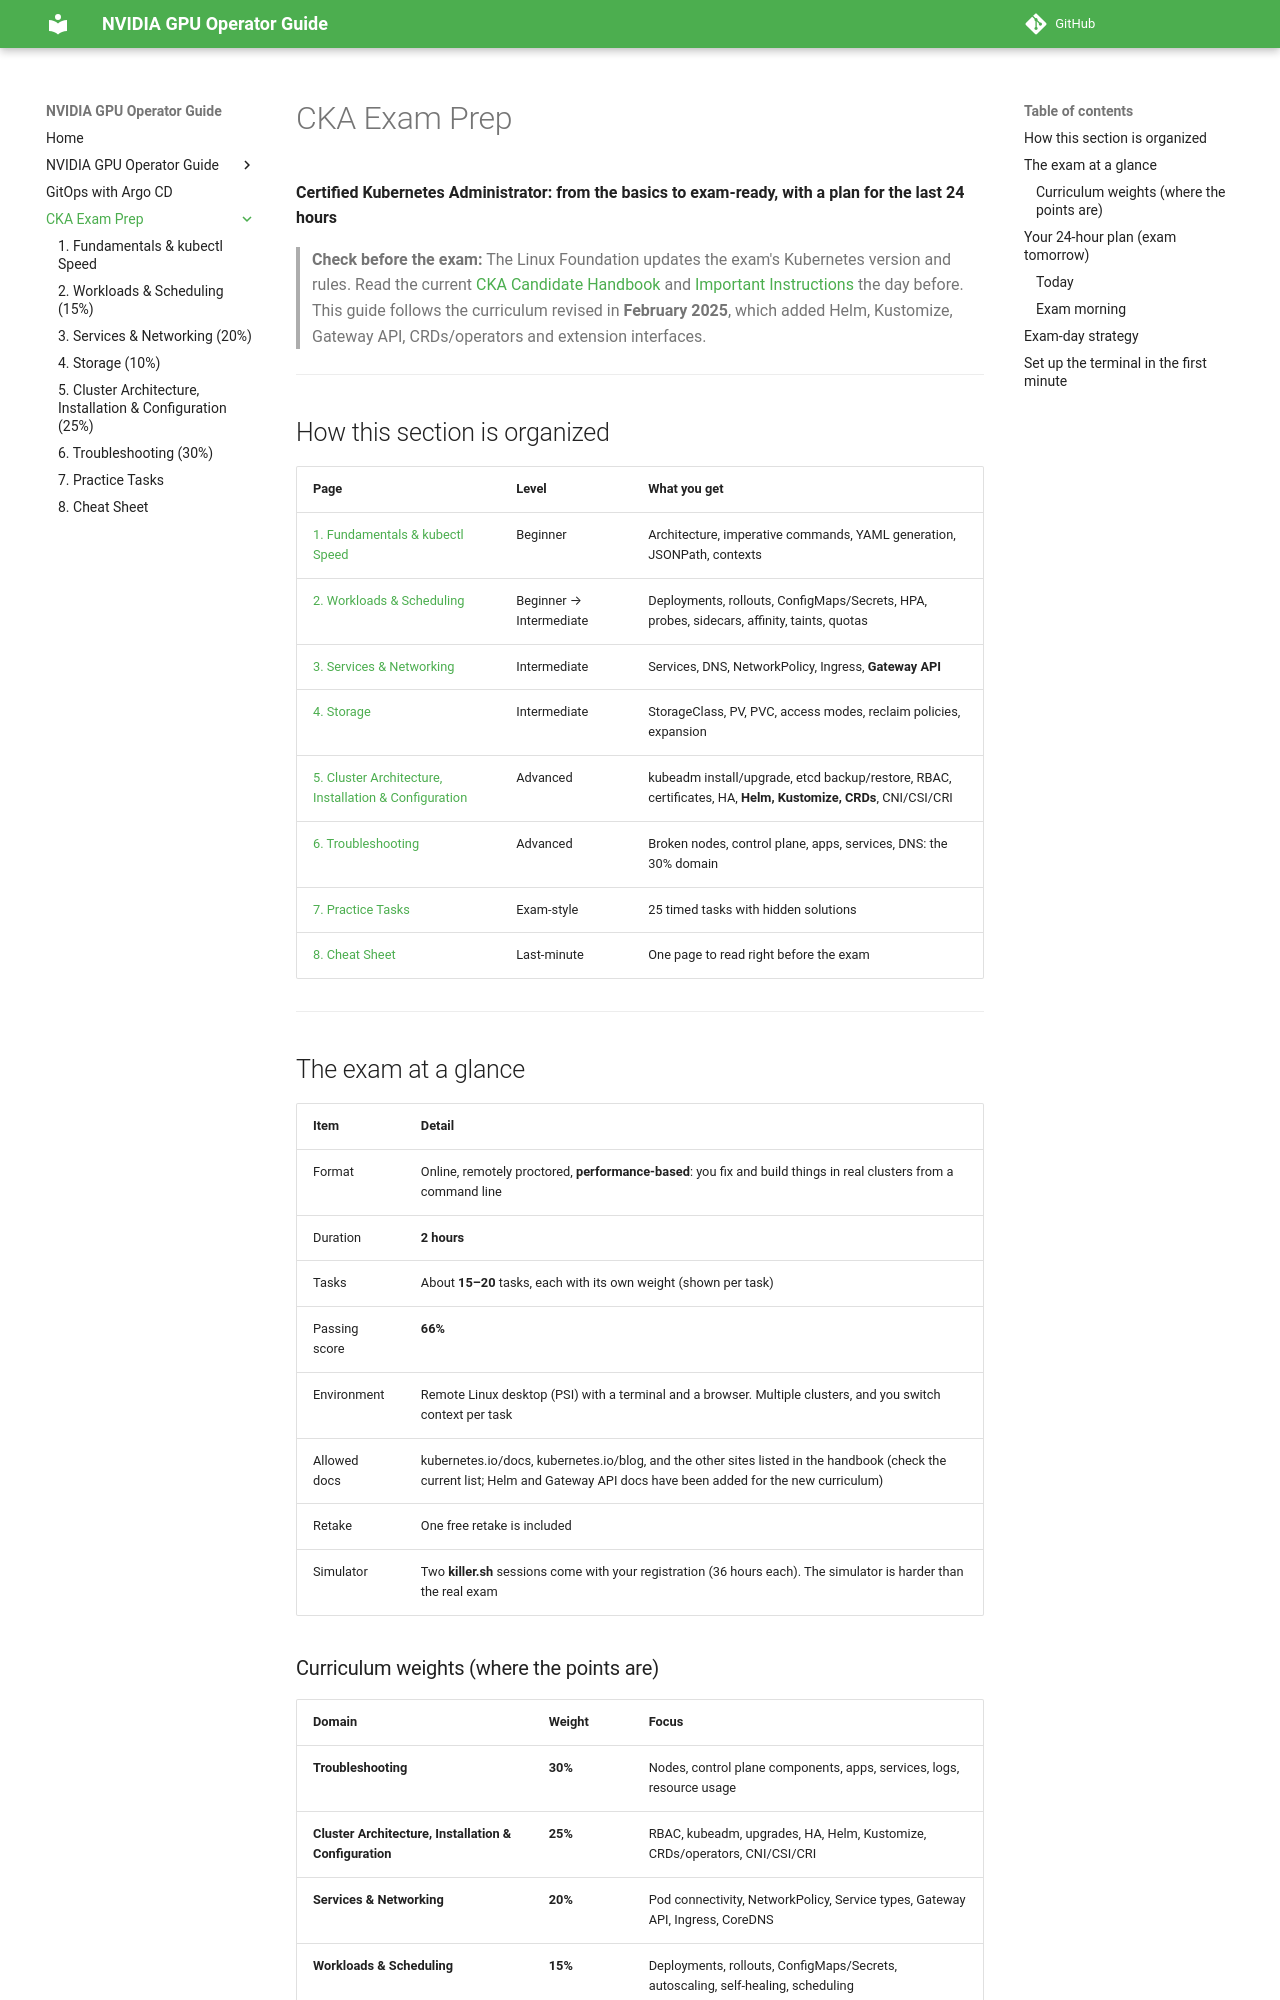

repository: hareeshmlops319/kubernetes · page: cka/index.html · generator: mkdocs

# CKA Exam Prep

**Certified Kubernetes Administrator: from the basics to exam-ready, with a plan for the last 24 hours**

> **Check before the exam:** The Linux Foundation updates the exam's Kubernetes version and rules. Read the current [CKA Candidate Handbook](https://docs.linuxfoundation.org/tc-docs/certification/lf-handbook2) and [Important Instructions](https://docs.linuxfoundation.org/tc-docs/certification/tips-cka-and-ckad) the day before. This guide follows the curriculum revised in **February 2025**, which added Helm, Kustomize, Gateway API, CRDs/operators and extension interfaces.

---

## How this section is organized

| Page | Level | What you get |
|---|---|---|
| [1. Fundamentals & kubectl Speed](01-kubectl-fundamentals.md) | Beginner | Architecture, imperative commands, YAML generation, JSONPath, contexts |
| [2. Workloads & Scheduling](02-workloads-scheduling.md) | Beginner → Intermediate | Deployments, rollouts, ConfigMaps/Secrets, HPA, probes, sidecars, affinity, taints, quotas |
| [3. Services & Networking](03-services-networking.md) | Intermediate | Services, DNS, NetworkPolicy, Ingress, **Gateway API** |
| [4. Storage](04-storage.md) | Intermediate | StorageClass, PV, PVC, access modes, reclaim policies, expansion |
| [5. Cluster Architecture, Installation & Configuration](05-cluster-architecture.md) | Advanced | kubeadm install/upgrade, etcd backup/restore, RBAC, certificates, HA, **Helm, Kustomize, CRDs**, CNI/CSI/CRI |
| [6. Troubleshooting](06-troubleshooting.md) | Advanced | Broken nodes, control plane, apps, services, DNS: the 30% domain |
| [7. Practice Tasks](07-practice-tasks.md) | Exam-style | 25 timed tasks with hidden solutions |
| [8. Cheat Sheet](08-cheat-sheet.md) | Last-minute | One page to read right before the exam |

---

## The exam at a glance

| Item | Detail |
|---|---|
| Format | Online, remotely proctored, **performance-based**: you fix and build things in real clusters from a command line |
| Duration | **2 hours** |
| Tasks | About **15–20** tasks, each with its own weight (shown per task) |
| Passing score | **66%** |
| Environment | Remote Linux desktop (PSI) with a terminal and a browser. Multiple clusters, and you switch context per task |
| Allowed docs | kubernetes.io/docs, kubernetes.io/blog, and the other sites listed in the handbook (check the current list; Helm and Gateway API docs have been added for the new curriculum) |
| Retake | One free retake is included |
| Simulator | Two **killer.sh** sessions come with your registration (36 hours each). The simulator is harder than the real exam |
